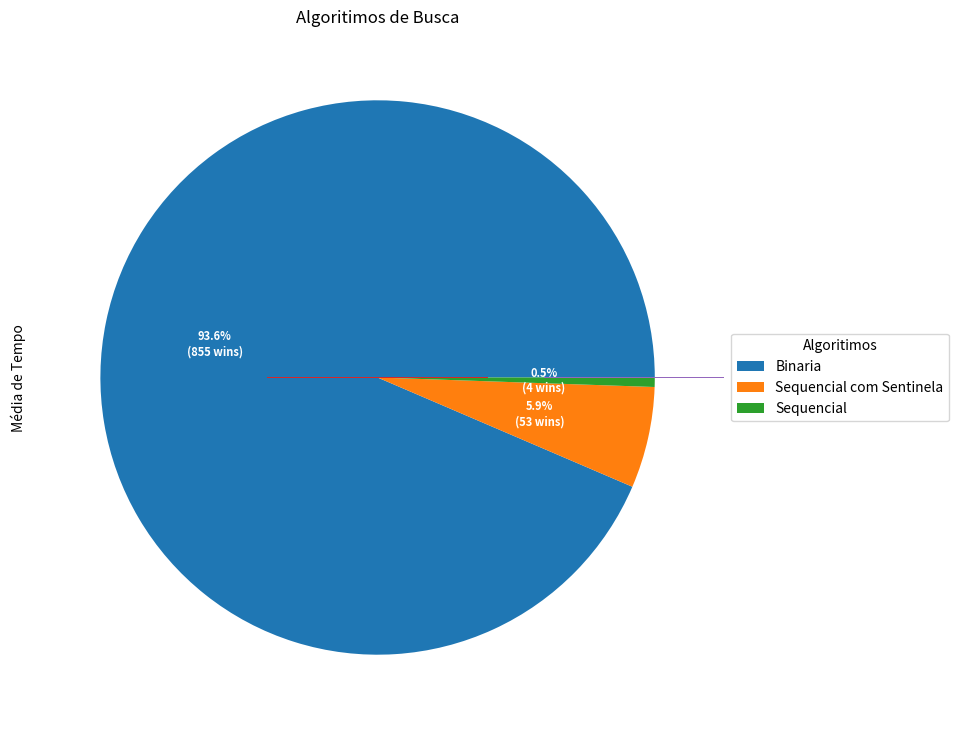

This chart was generated by the following Python code:
from time import time
from decimal import Decimal
from random import randint
import matplotlib.pyplot as plt
from mpl_toolkits.mplot3d import Axes3D
import numpy as np

def busca_sequencial(lista, alvo):
    i = 0
    # for i in range(len(lista)):
    while i < len(lista):
        # print(i)
        if lista[i] == alvo:
            return i
        i += 1
    return -1

def busca_sequencial_com_sentinela(lista, alvo):
    i = 0
    lista.append(alvo)
    while lista[i] != alvo:
        i += 1
    if i == (len(lista) -1):
        return -1
    return i

def busca_binaria(lista, alvo):
    primeiro = 0
    ultimo = len(lista) - 1

    i = 0
    while primeiro <= ultimo:
        meio = (primeiro + ultimo) // 2

        #print(i, meio)
        i += 1

        if lista[meio] == alvo:
            return meio
        else:
            if alvo < lista[meio]:
                ultimo = meio - 1
            else:
                primeiro = meio + 1
    return -1

# pip3 install matplotlib
# pip3 install python3-tk
def plota_grafico(binaria, sequencial_com_sentinela, sequencial, label):
    plt.ylabel(label)
    plt.bar("Binaria", binaria)
    plt.bar("Sequencial com Sentinela",sequencial_com_sentinela)
    plt.bar("Sequencial", sequencial)
    plt.show()

def func(pct, allvals):
    absolute = int(pct/100.*np.sum(allvals))
    return "{:.1f}%\n({:d} wins)".format(pct, absolute)

def plota_grafico_pizza(binaria, sequencial_com_sentinela, sequencial):
    labels = ['Binaria', 'Sequencial com Sentinela', 'Sequencial']
    valores = [binaria, sequencial_com_sentinela, sequencial]
    fig, ax = plt.subplots(figsize=(12, 9), subplot_kw=dict(aspect="equal"))
    wedges, texts, autotexts = ax.pie(valores, autopct=lambda pct: func(pct, valores), textprops=dict(color="w"))
    ax.legend(wedges, labels, title="Algoritimos", loc="center left", bbox_to_anchor=(1, 0, 0.5, 1))
    plt.setp(autotexts, size=8, weight="bold")
    ax.set_title("Algoritimos de Busca")

    plt.show()

def define_media(lista):
    i = 0
    resultado = 0
    for i in range(len(lista)):
        resultado += lista[i]
    return resultado / i

resultado_binaria = []
resultado_sequencial = []
resultado_sequencial_sentinela = []
wins_binaria = 0
wins_sequencial = 0
wins_sequencial_sentinela = 0
aux = 0

for aux in range(1000):
    # Define uma lista já ordenada com tamanho aléatorio no intervalo (1,1001)
    lista = [x for x in range(randint(1,1001))]

    #Define um número aleatorio da lista a ser buscado
    numero_aleatorio = randint(1,len(lista))

    inicio = time()
    busca_binaria(lista, numero_aleatorio)
    fim = time()

    binaria = Decimal(fim - inicio)
    resultado_binaria.append(binaria)

    inicio = time()
    busca_sequencial(lista, numero_aleatorio)
    fim = time()

    sequencial = Decimal(fim - inicio)
    resultado_sequencial.append(sequencial)

    inicio = time()
    busca_sequencial_com_sentinela(lista, numero_aleatorio)
    fim = time()

    sequencial_com_sentinela = Decimal(fim - inicio)
    resultado_sequencial_sentinela.append(sequencial_com_sentinela)

    if sequencial < binaria and sequencial < sequencial_com_sentinela:
        wins_sequencial += 1
    elif binaria < sequencial and binaria < sequencial_com_sentinela:
        wins_binaria += 1
    elif sequencial_com_sentinela < binaria and sequencial_com_sentinela < sequencial:
        wins_sequencial_sentinela += 1

print("\n\t \t \tResultado em Wins: \n Binaria:" + str(wins_binaria) + '\n' ,"Sequencial:" + str(wins_sequencial) + '\n',"Sequencial com sentinela:" + str(wins_sequencial_sentinela) + '\n')
print("Empate entre pelo menos dois algoritmos de busca: " + str(aux - (wins_sequencial + wins_binaria + wins_sequencial_sentinela)))
print("\n\t\tMédia de tempo\n")
print("Binaria:" + str(define_media(resultado_binaria)), "\nSequencial:" + str(define_media(resultado_sequencial)),"\nSequencial com sentinela:" + str(define_media(resultado_sequencial_sentinela)))

plota_grafico_pizza(wins_binaria, wins_sequencial_sentinela, wins_sequencial)
# plota_grafico(wins_binaria, wins_sequencial_sentinela, wins_sequencial, 'Wins')
plota_grafico(define_media(resultado_binaria), define_media(resultado_sequencial_sentinela), define_media(resultado_sequencial), 'Média de Tempo')
